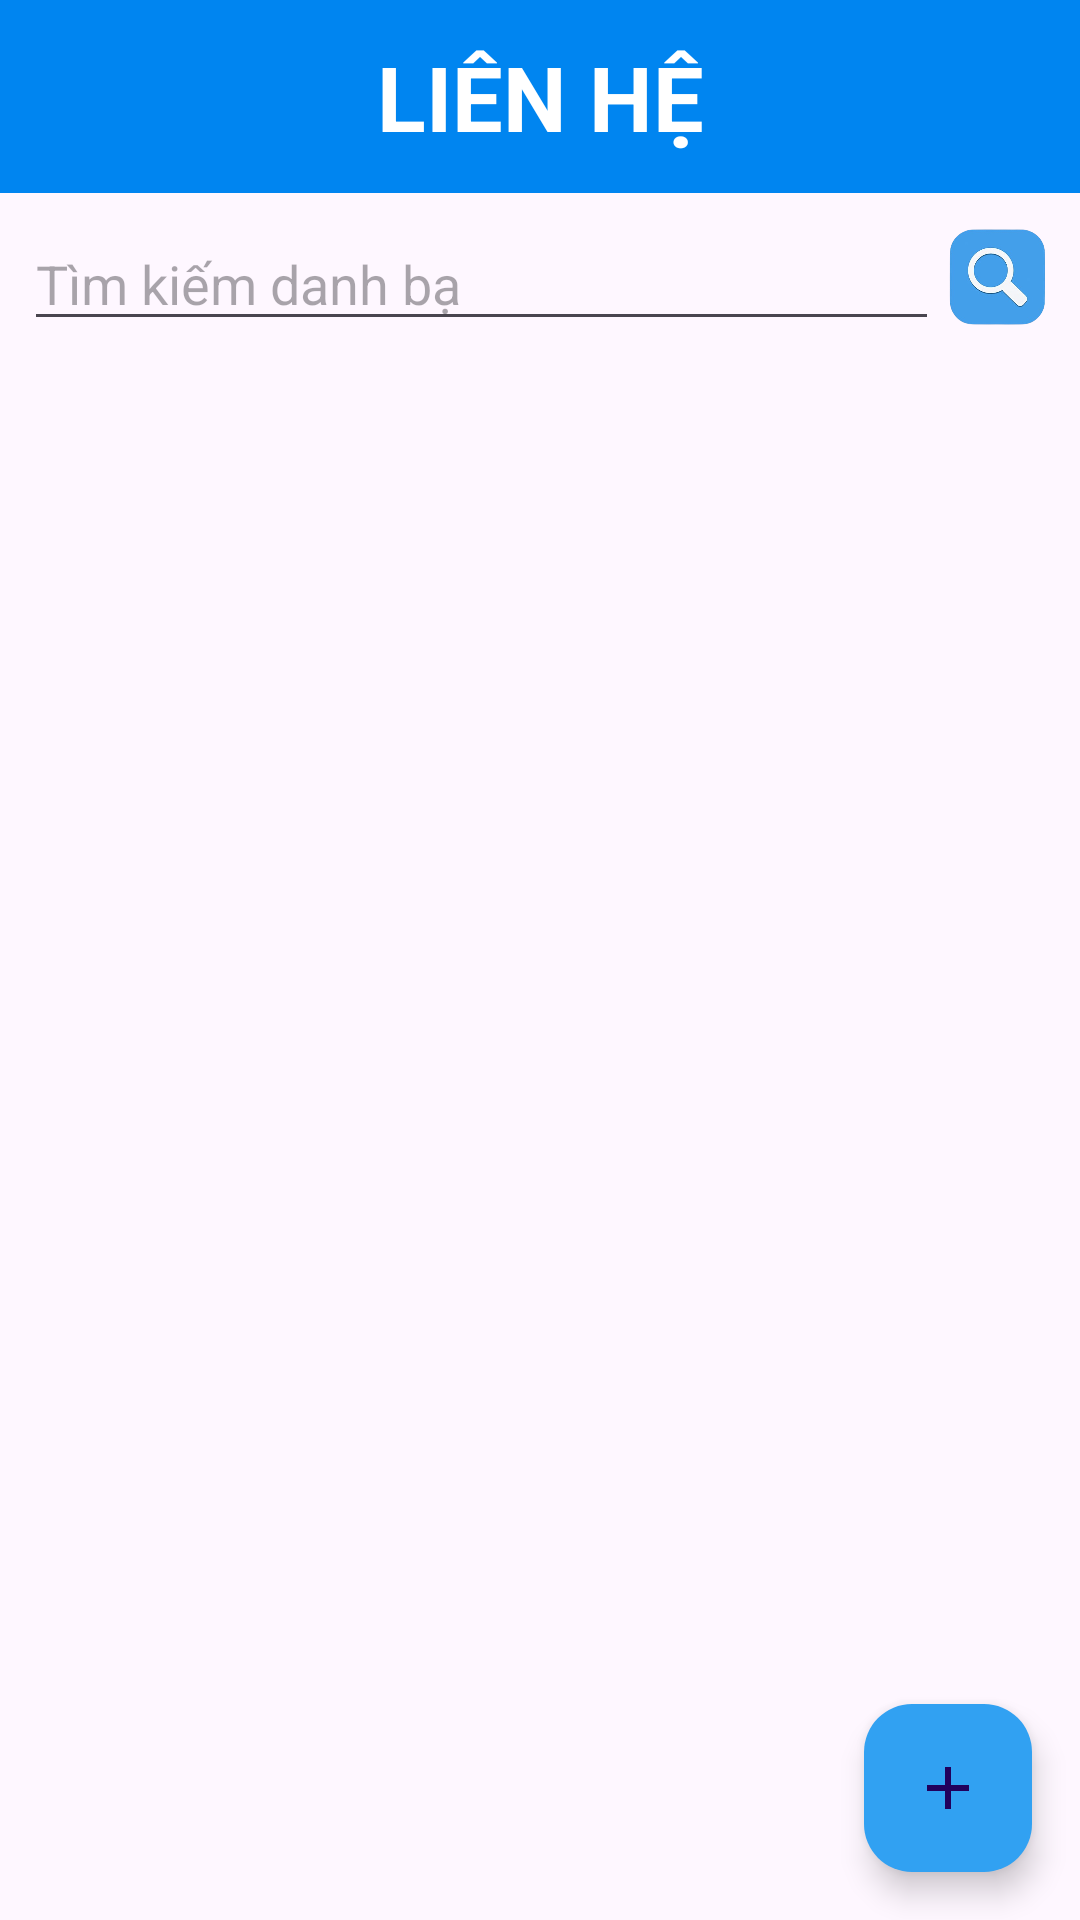

Layout XML and referenced resources for this Android screen:
<!-- AndroidManifest.xml: application theme Theme.BaiTapCuoiKy -->
<!-- res/layout/activity_main.xml -->
<?xml version="1.0" encoding="utf-8"?>
<LinearLayout xmlns:android="http://schemas.android.com/apk/res/android"
    xmlns:app="http://schemas.android.com/apk/res-auto"
    android:orientation="vertical"
    android:layout_width="match_parent"
    android:layout_height="match_parent"
>

    <TextView
        android:layout_width="match_parent"
        android:layout_height="wrap_content"
        android:text="LIÊN HỆ"
        android:textSize="30dp"
        android:textStyle="bold"
        android:background="#0085F0"
        android:textColor="#ffffff"
        android:gravity="center"
        android:padding="12dp"/>
    <LinearLayout
        android:layout_width="match_parent"
        android:layout_height="wrap_content"
        android:orientation="horizontal"
        android:padding="8dp">

        <EditText
            android:id="@+id/edtSearch"
            android:layout_width="50dp"
            android:layout_height="wrap_content"
            android:layout_weight="1"
            android:hint="Tìm kiếm danh bạ" />

        <ImageView
            android:id="@+id/imgSearch"
            android:layout_width="39dp"
            android:layout_height="40dp"
            android:src="@drawable/icon_search" />
    </LinearLayout>
    <ListView
        android:id="@+id/listViewContacts"
        android:layout_width="match_parent"
        android:layout_height="0dp"
        android:layout_weight="1"
        android:listSelector="#BEE2FF"/>
    <com.google.android.material.floatingactionbutton.FloatingActionButton
        android:id="@+id/btnAddContact"
        android:layout_width="wrap_content"
        android:layout_height="wrap_content"
        android:layout_gravity="end"
        android:layout_margin="16dp"
        app:srcCompat="@drawable/ic_add_contact"
        app:backgroundTint="#31A1F2"/>
</LinearLayout>
<!-- resources referenced by this layout -->
<resources>
  <!-- drawable ic_add_contact (drawable) -->
  <vector xmlns:android="http://schemas.android.com/apk/res/android" android:height="24dp" android:tint="#33A2F2" android:viewportHeight="960" android:viewportWidth="960" android:width="24dp">
        
      <path android:fillColor="@android:color/white" android:pathData="M440,520L200,520L200,440L440,440L440,200L520,200L520,440L760,440L760,520L520,520L520,760L440,760L440,520Z"/>
      
  </vector>
  <!-- drawable icon_search: png bitmap (drawable, 70523 bytes) -->
  <style name="Theme.BaiTapCuoiKy" parent="Base.Theme.BaiTapCuoiKy" />
  <style name="Base.Theme.BaiTapCuoiKy" parent="Theme.Material3.DayNight.NoActionBar">
          
          
      </style>
</resources>
